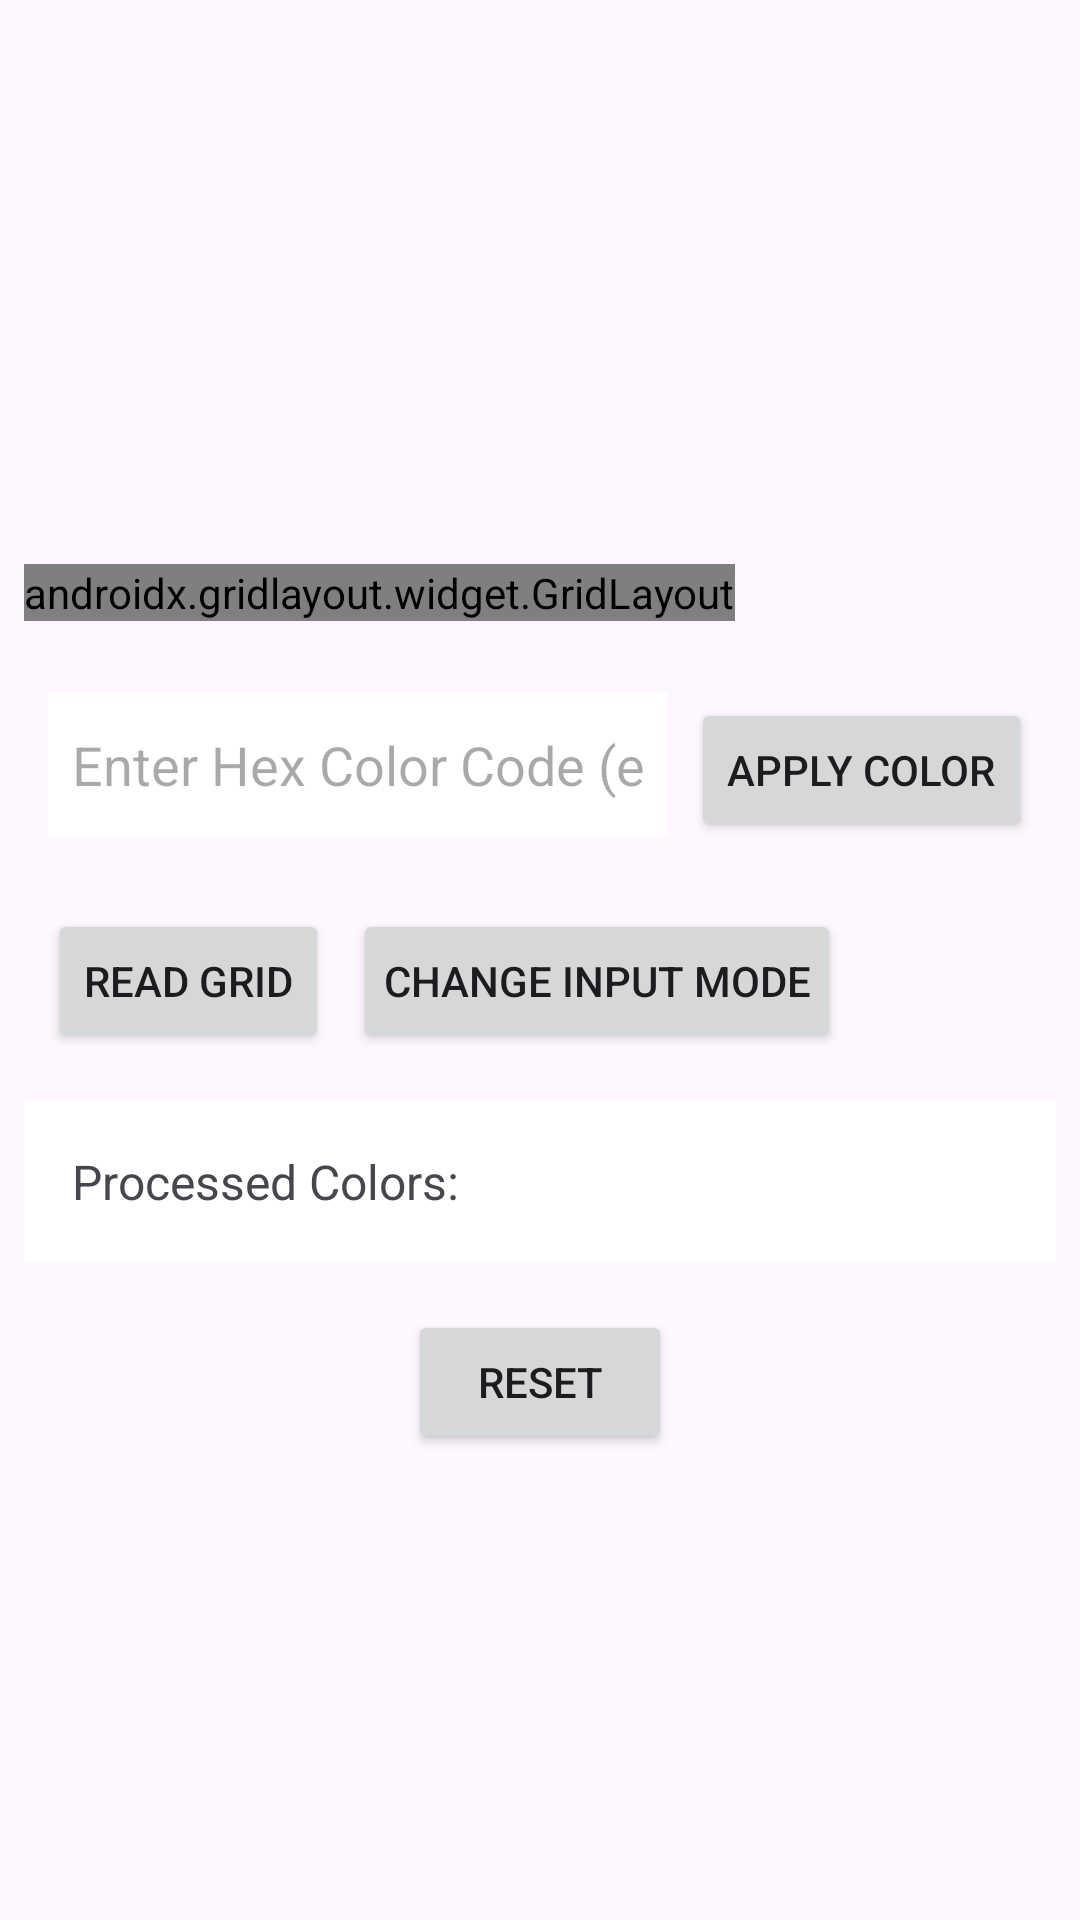

Write the Android layout XML for this screen, with the resource values it uses.
<!-- AndroidManifest.xml: application theme Theme.Lentera -->
<!-- res/layout/fragment_create.xml -->
<?xml version="1.0" encoding="utf-8"?>
<ScrollView xmlns:android="http://schemas.android.com/apk/res/android"
    xmlns:app="http://schemas.android.com/apk/res-auto"
    xmlns:tools="http://schemas.android.com/tools"
    android:layout_width="match_parent"
    android:layout_height="match_parent"
    android:paddingTop="180dp"
    tools:context=".homepage.CreateFragment">

    <LinearLayout
        android:layout_width="match_parent"
        android:layout_height="wrap_content"
        android:orientation="vertical"
        android:padding="8dp">

        
        <HorizontalScrollView
            android:layout_width="match_parent"
            android:layout_height="wrap_content"
            android:layout_marginBottom="16dp">

            <androidx.gridlayout.widget.GridLayout
                android:id="@+id/ledGrid"
                android:layout_width="wrap_content"
                android:layout_height="wrap_content"
                app:columnCount="8"
                app:orientation="vertical"
                app:rowCount="8" />
        </HorizontalScrollView>

        
        <LinearLayout
            android:layout_width="match_parent"
            android:layout_height="wrap_content"
            android:orientation="horizontal"
            android:layout_marginBottom="8dp"
            android:padding="8dp">

            <EditText
                android:id="@+id/colorInput"
                android:layout_width="0dp"
                android:layout_height="wrap_content"
                android:layout_weight="1"
                android:hint="Enter Hex Color Code (e.g., #FF0000)"
                android:inputType="text"
                android:background="#FFFFFF"
                android:padding="8dp"
                android:minHeight="48dp" />

            <Button
                android:id="@+id/btnApplyColor"
                android:layout_width="wrap_content"
                android:layout_height="wrap_content"
                android:text="Apply Color"
                android:layout_marginStart="8dp" />
        </LinearLayout>

        
        <LinearLayout
            android:layout_width="match_parent"
            android:layout_height="wrap_content"
            android:orientation="horizontal"
            android:layout_marginBottom="8dp"
            android:padding="8dp">

            <Button
                android:id="@+id/btnReadGrid"
                android:layout_width="wrap_content"
                android:layout_height="wrap_content"
                android:text="Read Grid"
                android:layout_marginEnd="8dp" />

            <Button
                android:id="@+id/btnChangeInputMode"
                android:layout_width="wrap_content"
                android:layout_height="wrap_content"
                android:text="Change Input Mode"
                android:padding="10dp" />
        </LinearLayout>

        
        <TextView
            android:id="@+id/tvOutput"
            android:layout_width="match_parent"
            android:layout_height="wrap_content"
            android:text="Processed Colors:"
            android:padding="16dp"
            android:textSize="16sp"
            android:background="#FFFFFF"
            android:layout_marginBottom="16dp" />

        
        <Button
            android:id="@+id/btnResetGrid"
            android:layout_width="wrap_content"
            android:layout_height="wrap_content"
            android:text="Reset"
            android:padding="10dp"
            android:layout_gravity="center_horizontal" />
    </LinearLayout>
</ScrollView>
<!-- resources referenced by this layout -->
<resources>
  <style name="Theme.Lentera" parent="Base.Theme.Lentera" />
  <style name="Base.Theme.Lentera" parent="Theme.Material3.DayNight.NoActionBar">
          
          
      </style>
</resources>
